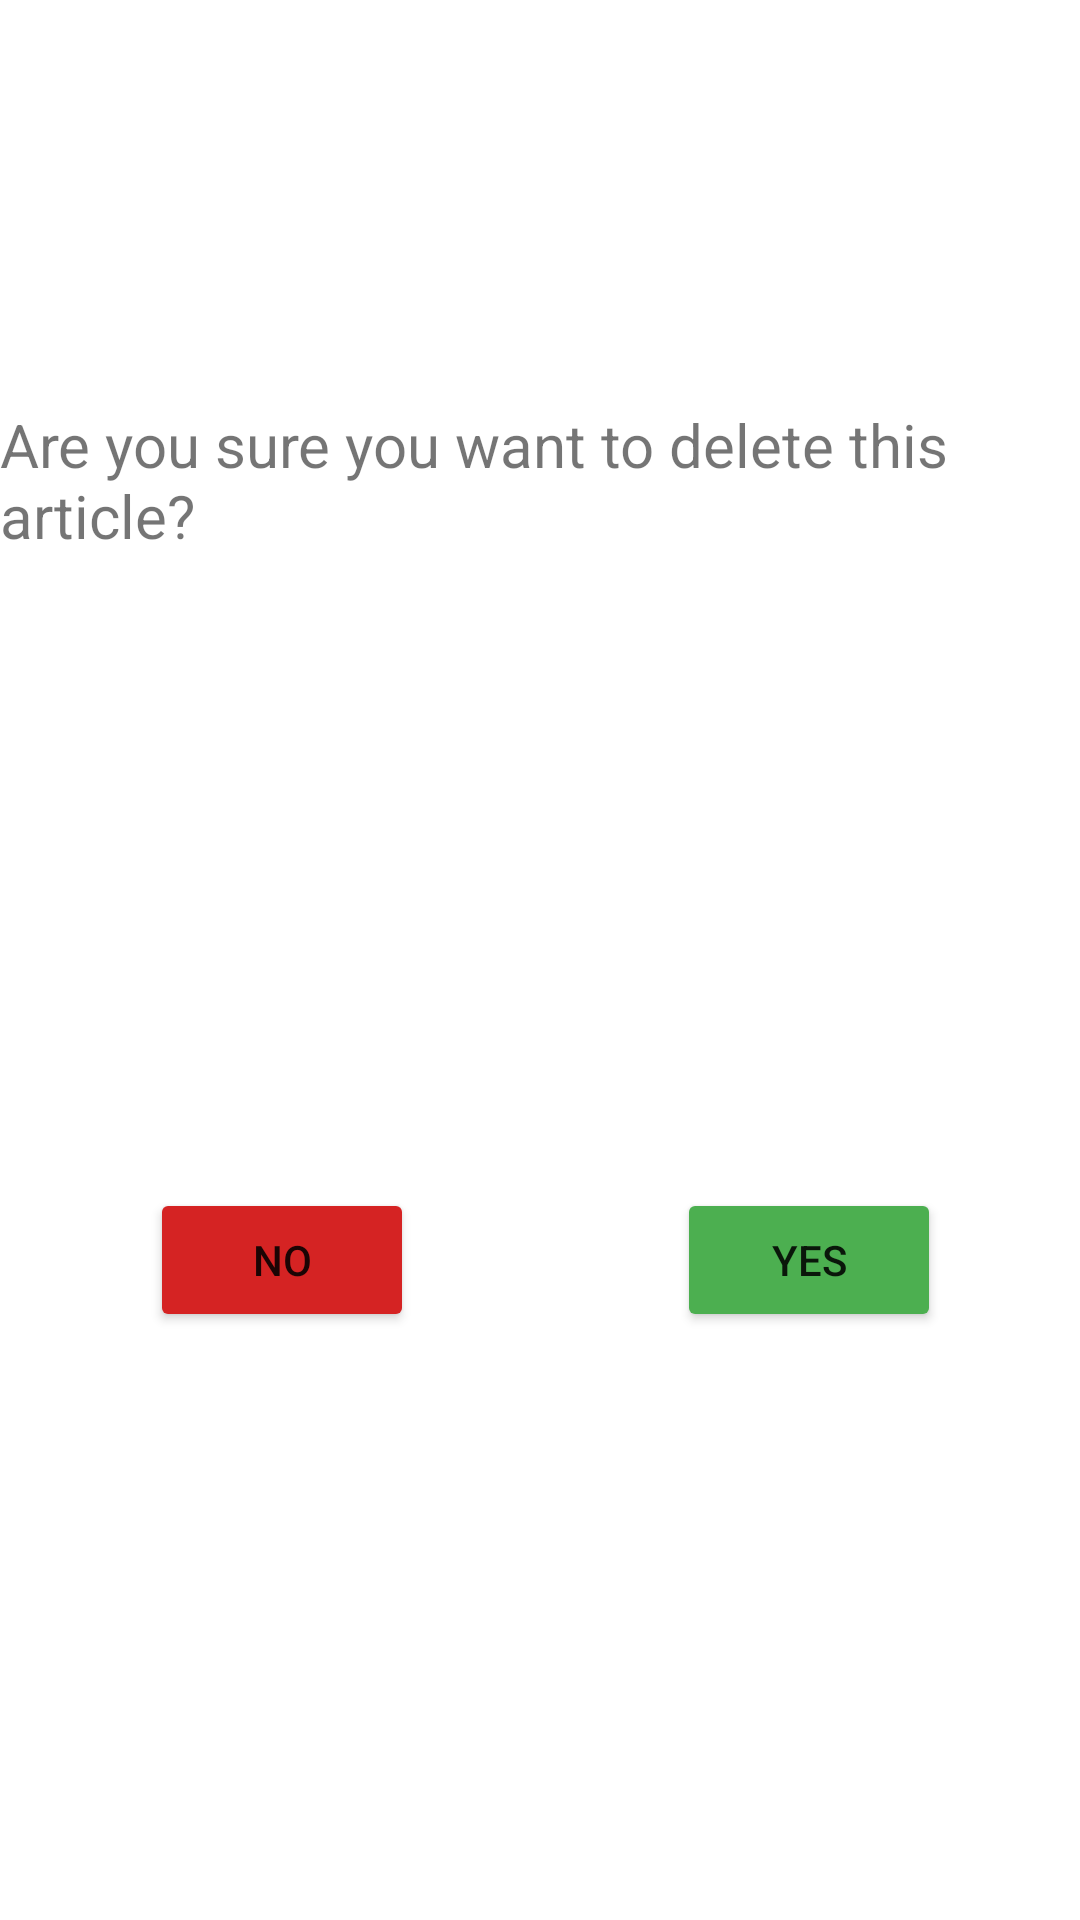

The Android layout XML behind this screen, and the referenced resources:
<!-- AndroidManifest.xml: application theme Theme.CrudinAndroid -->
<!-- res/layout/delete_dialog.xml -->
<?xml version="1.0" encoding="utf-8"?>
<androidx.constraintlayout.widget.ConstraintLayout xmlns:android="http://schemas.android.com/apk/res/android"
    xmlns:app="http://schemas.android.com/apk/res-auto"
    xmlns:tools="http://schemas.android.com/tools"
    android:layout_width="match_parent"
    android:layout_height="wrap_content">

    <TextView
        android:id="@+id/tv_Ask"
        android:layout_width="wrap_content"
        android:layout_height="wrap_content"
        android:layout_marginTop="24dp"
        android:text="@string/askdelete"
        android:textSize="20sp"
        app:layout_constraintBottom_toTopOf="@+id/guideline11"
        app:layout_constraintEnd_toEndOf="parent"
        app:layout_constraintHorizontal_bias="0.695"
        app:layout_constraintStart_toStartOf="parent"
        app:layout_constraintTop_toTopOf="parent"
        app:layout_constraintVertical_bias="0.358" />

    <androidx.constraintlayout.widget.Guideline
        android:id="@+id/guideline8"
        android:layout_width="wrap_content"
        android:layout_height="wrap_content"
        android:orientation="vertical"
        app:layout_constraintGuide_percent="0.50" />

    <androidx.constraintlayout.widget.Guideline
        android:id="@+id/guideline11"
        android:layout_width="wrap_content"
        android:layout_height="wrap_content"
        android:orientation="horizontal"
        app:layout_constraintGuide_percent="0.6" />

    <Button
        android:id="@+id/btn_Okay"
        android:layout_width="wrap_content"
        android:layout_height="wrap_content"
        android:layout_marginTop="12dp"
        android:backgroundTint="@color/green"
        android:text="@string/yes"
        app:layout_constraintEnd_toEndOf="parent"
        app:layout_constraintHorizontal_bias="0.495"
        app:layout_constraintStart_toStartOf="@+id/guideline8"
        app:layout_constraintTop_toTopOf="@+id/guideline11" />

    <Button
        android:id="@+id/btn_No"
        android:layout_width="wrap_content"
        android:layout_height="wrap_content"
        android:layout_marginTop="12dp"
        android:backgroundTint="@color/delete"
        android:text="@string/no"
        app:layout_constraintEnd_toStartOf="@+id/guideline8"
        app:layout_constraintHorizontal_bias="0.544"
        app:layout_constraintStart_toStartOf="parent"
        app:layout_constraintTop_toTopOf="@+id/guideline11" />
</androidx.constraintlayout.widget.ConstraintLayout>
<!-- resources referenced by this layout -->
<resources>
  <color name="delete">#D52323</color>
  <color name="green">#4CAF50</color>
  <string name="askdelete">Are you sure you want to delete this article?</string>
  <string name="no">No</string>
  <string name="yes">Yes</string>
  <style name="Theme.CrudinAndroid" parent="Theme.MaterialComponents.DayNight.DarkActionBar">
          
          <item name="colorPrimary">@color/g_the</item>
          <item name="colorPrimaryVariant">@color/g_the_v</item>
          <item name="colorOnPrimary">@color/white</item>
          
          <item name="colorSecondary">@color/m_the</item>
          <item name="colorSecondaryVariant">@color/m_the_v</item>
          <item name="colorOnSecondary">@color/black</item>
          
          <item name="android:statusBarColor" tools:targetApi="l">?attr/colorPrimaryVariant</item>
          
      </style>
  <color name="g_the">#217C25</color>
  <color name="g_the_v">#215023</color>
  <color name="white">#FFFFFFFF</color>
  <color name="m_the">#774905</color>
  <color name="m_the_v">#633D05</color>
  <color name="black">#FF000000</color>
</resources>
